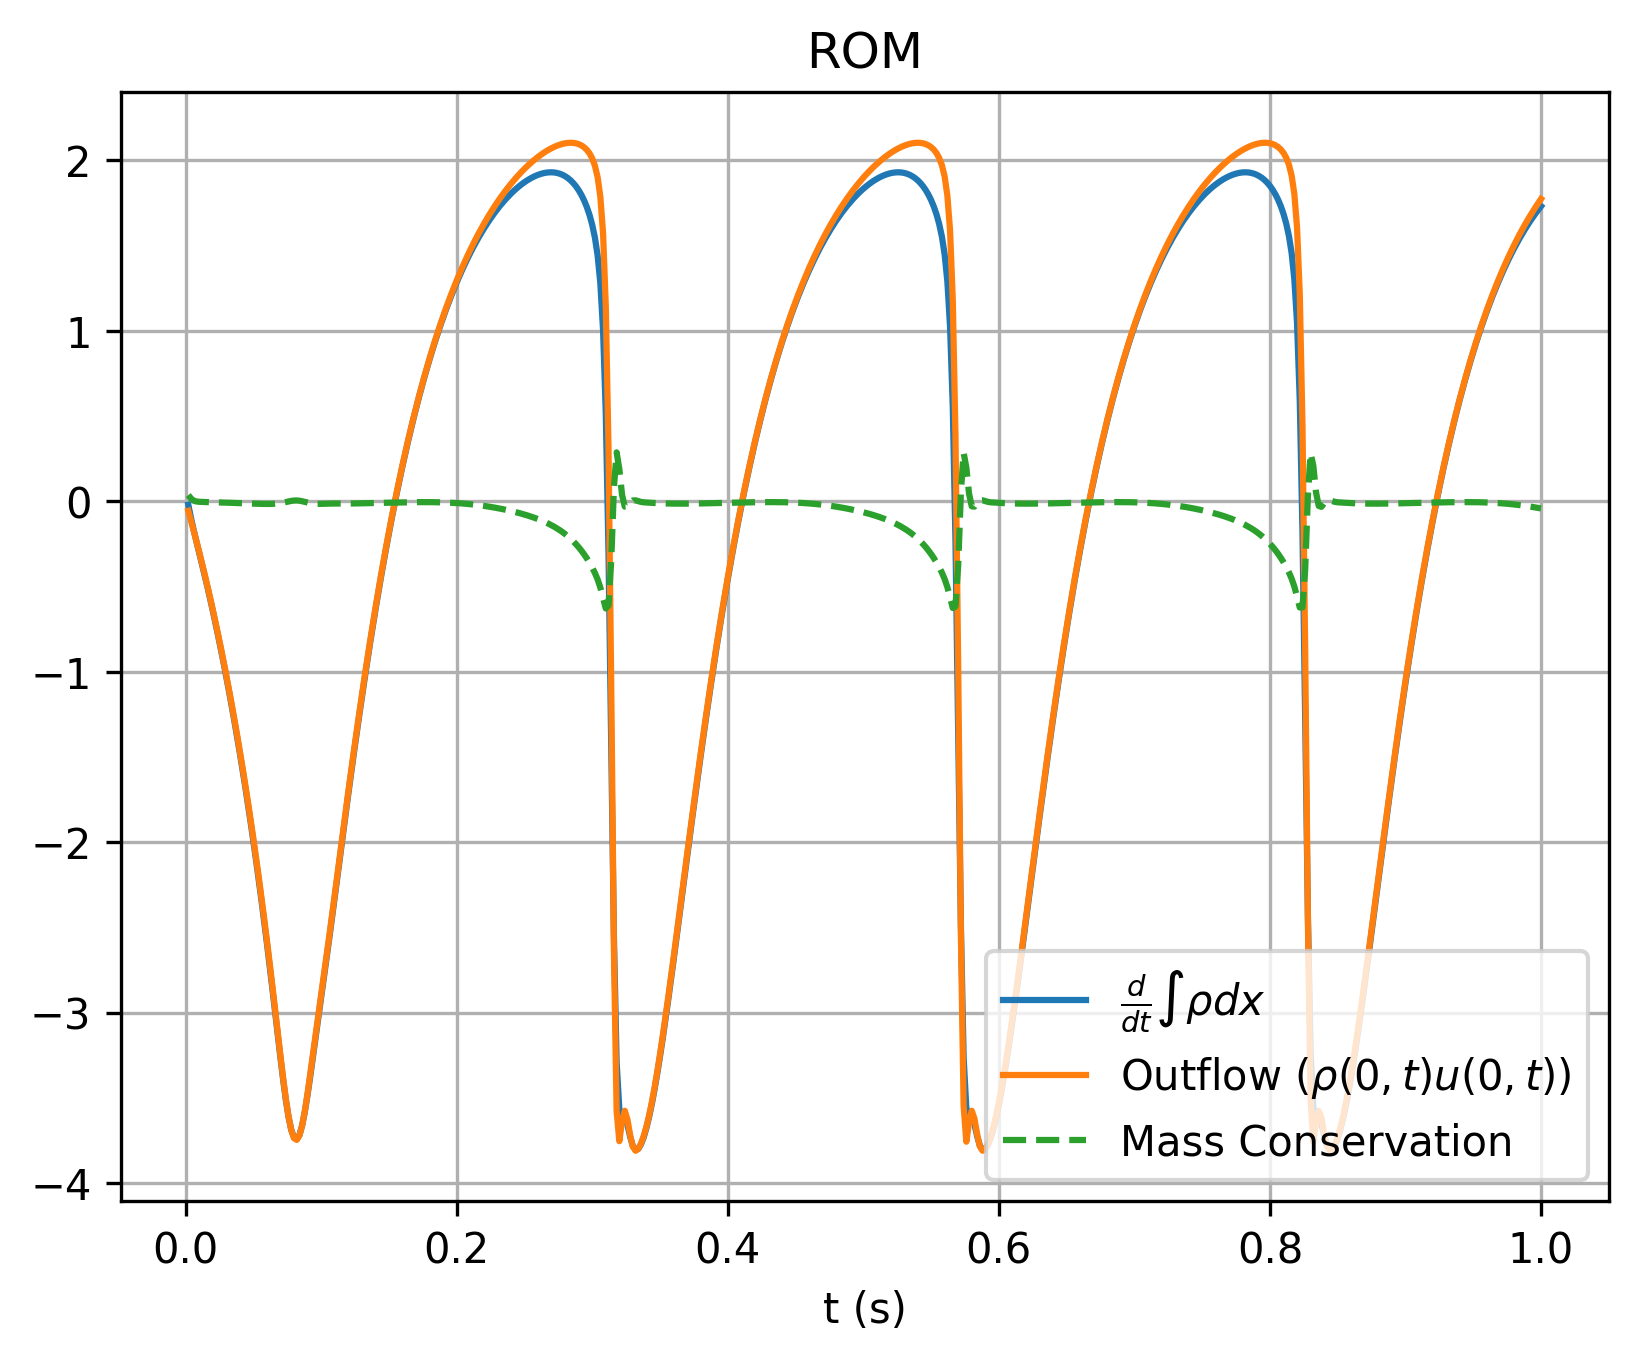

The data file committed next to this chart (first rows):
, which, timesteps, mass, mass_change, outflow
0, rom, 0.002, 1.158, -0.02108, -0.05661
1, rom, 0.004, 1.158, -0.09887, -0.1144
2, rom, 0.006, 1.158, -0.1711, -0.1737
3, rom, 0.008, 1.157, -0.2363, -0.2344
4, rom, 0.01, 1.157, -0.3004, -0.2967
5, rom, 0.012, 1.156, -0.3651, -0.3607
6, rom, 0.014, 1.155, -0.4313, -0.4264
7, rom, 0.016, 1.154, -0.4992, -0.4938
8, rom, 0.018, 1.153, -0.5688, -0.563
9, rom, 0.02, 1.152, -0.6403, -0.6341
10, rom, 0.022, 1.151, -0.7138, -0.7072
11, rom, 0.024, 1.149, -0.7894, -0.7823
12, rom, 0.026, 1.147, -0.8671, -0.8595
13, rom, 0.028, 1.146, -0.9469, -0.9388
14, rom, 0.03, 1.144, -1.029, -1.02
15, rom, 0.032, 1.142, -1.113, -1.104
16, rom, 0.034, 1.139, -1.2, -1.19
17, rom, 0.036, 1.137, -1.29, -1.279
18, rom, 0.038, 1.134, -1.382, -1.371
19, rom, 0.04, 1.131, -1.476, -1.465
20, rom, 0.042, 1.128, -1.574, -1.561
21, rom, 0.044, 1.125, -1.674, -1.661
22, rom, 0.046, 1.121, -1.777, -1.764
23, rom, 0.048, 1.118, -1.884, -1.869
24, rom, 0.05, 1.114, -1.993, -1.978
25, rom, 0.052, 1.11, -2.106, -2.091
26, rom, 0.054, 1.105, -2.222, -2.207
27, rom, 0.056, 1.101, -2.342, -2.326
28, rom, 0.058, 1.096, -2.465, -2.449
29, rom, 0.06, 1.091, -2.592, -2.576
30, rom, 0.062, 1.086, -2.723, -2.707
31, rom, 0.064, 1.08, -2.857, -2.841
32, rom, 0.066, 1.074, -2.993, -2.978
33, rom, 0.068, 1.068, -3.13, -3.116
34, rom, 0.07, 1.062, -3.265, -3.254
35, rom, 0.072, 1.055, -3.395, -3.386
36, rom, 0.074, 1.048, -3.513, -3.507
37, rom, 0.076, 1.041, -3.613, -3.611
38, rom, 0.078, 1.034, -3.688, -3.689
39, rom, 0.08, 1.026, -3.732, -3.735
40, rom, 0.082, 1.019, -3.741, -3.745
41, rom, 0.084, 1.011, -3.717, -3.719
42, rom, 0.086, 1.004, -3.661, -3.66
43, rom, 0.088, 0.9967, -3.58, -3.575
44, rom, 0.09, 0.9897, -3.481, -3.472
45, rom, 0.092, 0.9828, -3.371, -3.359
46, rom, 0.094, 0.9762, -3.256, -3.242
47, rom, 0.096, 0.9698, -3.14, -3.125
48, rom, 0.098, 0.9636, -3.025, -3.009
49, rom, 0.1, 0.9577, -2.91, -2.895
50, rom, 0.102, 0.952, -2.796, -2.781
51, rom, 0.104, 0.9465, -2.681, -2.666
52, rom, 0.106, 0.9413, -2.564, -2.55
53, rom, 0.108, 0.9362, -2.446, -2.432
54, rom, 0.11, 0.9315, -2.325, -2.311
55, rom, 0.112, 0.9269, -2.203, -2.189
56, rom, 0.114, 0.9227, -2.081, -2.067
57, rom, 0.116, 0.9186, -1.96, -1.945
58, rom, 0.118, 0.9148, -1.839, -1.825
59, rom, 0.12, 0.9113, -1.72, -1.706
... 440 more rows
